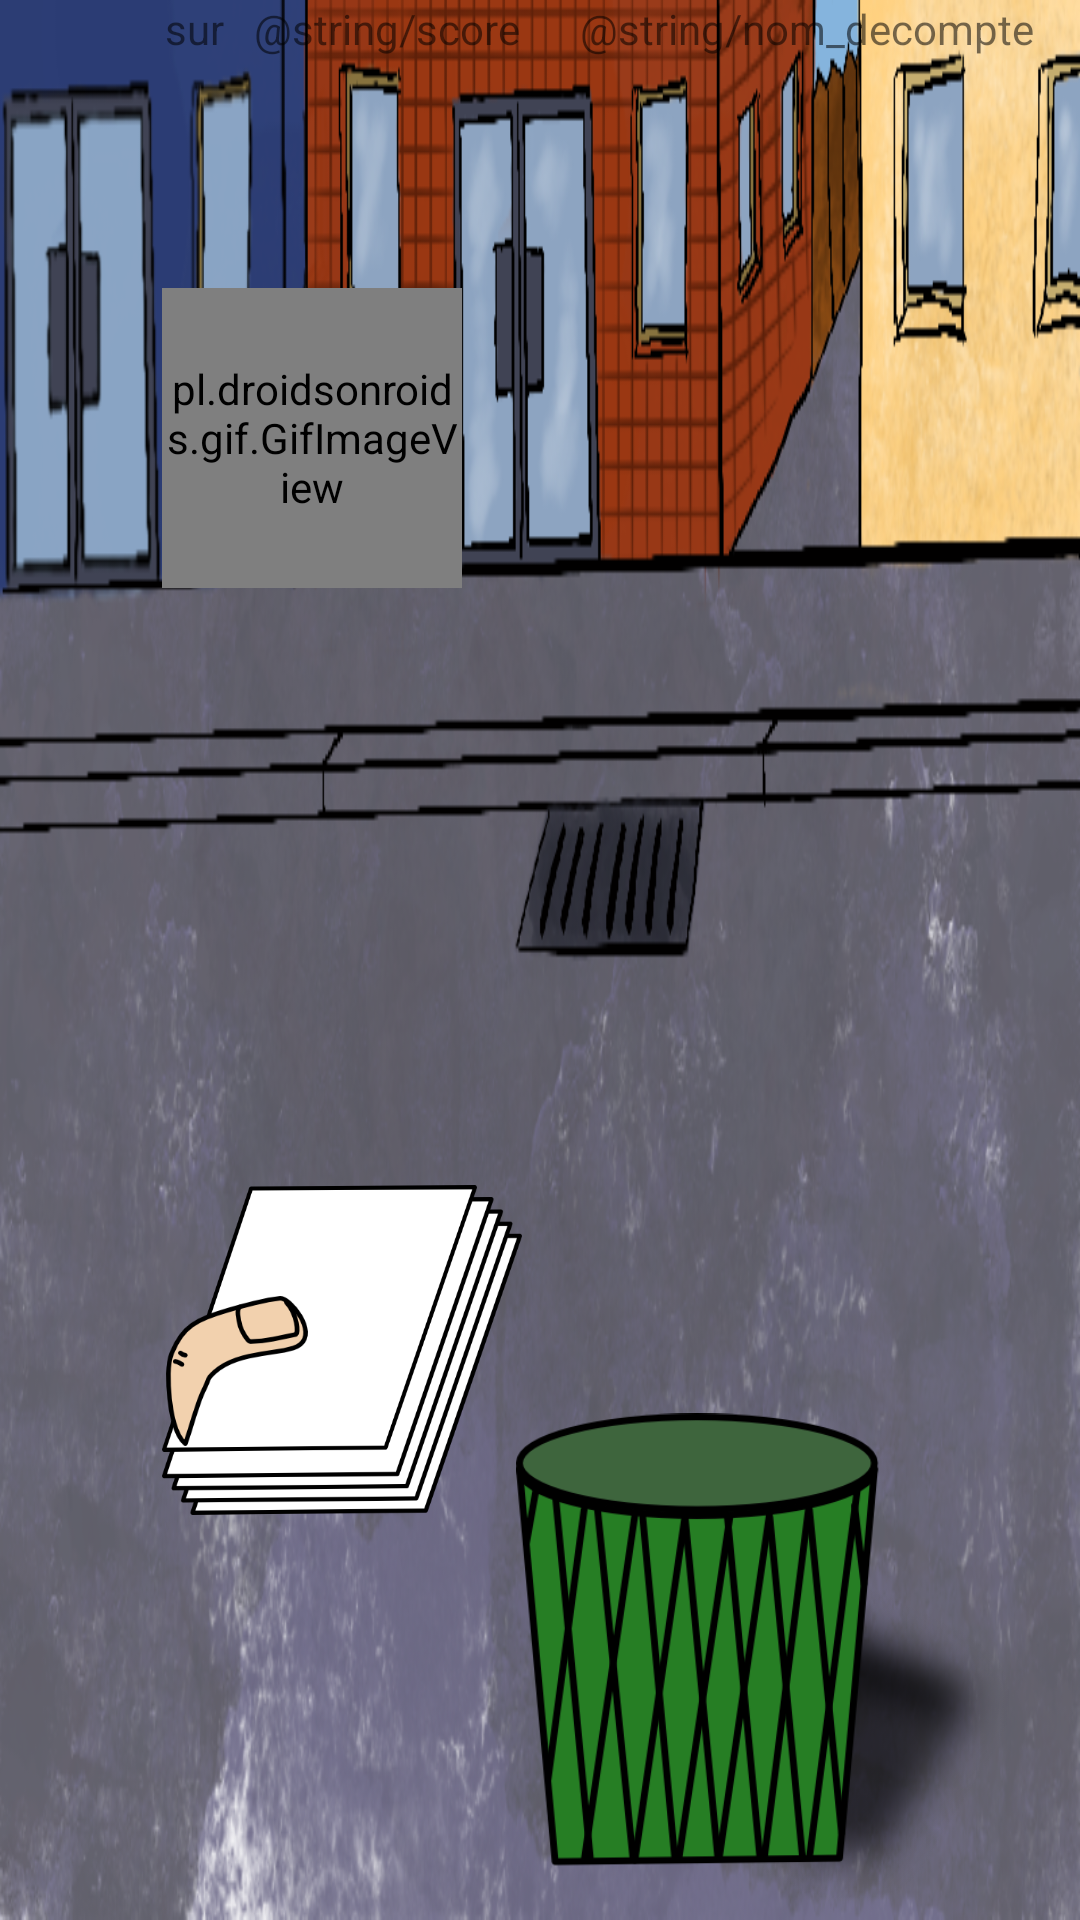

Reconstruct the res/layout file that produces this screen, plus the resources it refers to.
<!-- AndroidManifest.xml: application theme Theme.CTAlutte -->
<!-- res/layout/activity_distrib.xml -->
<?xml version="1.0" encoding="utf-8"?>
<androidx.constraintlayout.widget.ConstraintLayout xmlns:android="http://schemas.android.com/apk/res/android"
    xmlns:app="http://schemas.android.com/apk/res-auto"
    xmlns:tools="http://schemas.android.com/tools"
    android:layout_width="match_parent"
    android:layout_height="match_parent"
    android:id="@+id/tract_ecran"
    tools:context=".TractActivity">




    <ImageView
        android:id="@+id/imageView"
        android:layout_width="match_parent"
        android:layout_height="match_parent"
        android:background="@drawable/fond_distrib_tract" />

    <include
        android:id="@+id/include"
        layout="@layout/menu_fragment"
        android:layout_height="match_parent"
        android:layout_width="match_parent"
        />



    <ImageView
        android:id="@+id/pile_tract"
        android:layout_width="120dp"
        android:layout_height="120dp"
        android:src="@drawable/pile_tracts"
        app:layout_constraintStart_toStartOf="@id/guide_verti_tract"
        app:layout_constraintBottom_toTopOf="@id/guide_hori_tract"/>

    <ImageView
        android:id="@+id/drop_tract"
        android:layout_width="105dp"
        android:layout_height="105dp"
        android:layout_marginBottom="20dp"
        app:layout_constraintStart_toStartOf="@id/guide_verti_tract"
        app:layout_constraintBottom_toTopOf="@id/guide_hori_tract"
        android:src="@drawable/tract" />

    <ImageView
        android:id="@+id/pouce"
        android:layout_width="50dp"
        android:layout_height="50dp"
        android:layout_marginBottom="30dp"
        android:src="@drawable/pouce"
        app:layout_constraintStart_toStartOf="@id/pile_tract"
        app:layout_constraintBottom_toBottomOf="@id/pile_tract"
        />

    <ImageView
        android:id="@+id/poubelle"
        android:layout_width="170dp"
        android:layout_height="170dp"
        android:src="@drawable/poubelle"
        app:layout_constraintEnd_toStartOf="@+id/guide_verti_poubelle"
        app:layout_constraintBottom_toBottomOf="parent"
        />

    

    <pl.droidsonroids.gif.GifImageView
        android:id="@+id/bonhomme"
        android:layout_width="100dp"
        android:layout_height="100dp"
        android:src="@drawable/bonhomme_marche"
        app:layout_constraintStart_toEndOf="@+id/guide_verti_tract"
        app:layout_constraintTop_toTopOf="@+id/guide_hori_bonhomme"
        />

    <androidx.constraintlayout.widget.Guideline
        android:id="@+id/guide_hori_pouce"
        android:layout_width="wrap_content"
        android:layout_height="wrap_content"
        android:orientation="horizontal"
        app:layout_constraintGuide_percent="0.60" />

    <androidx.constraintlayout.widget.Guideline
        android:id="@+id/guide_verti_tract"
        android:layout_width="wrap_content"
        android:layout_height="wrap_content"
        android:orientation="vertical"
        app:layout_constraintGuide_percent="0.15" />

    <androidx.constraintlayout.widget.Guideline
        android:id="@+id/guide_hori_tract"
        android:layout_width="wrap_content"
        android:layout_height="wrap_content"
        android:orientation="horizontal"
        app:layout_constraintGuide_percent="0.8" />

    <androidx.constraintlayout.widget.Guideline
        android:id="@+id/guide_verti_poubelle"
        android:layout_width="wrap_content"
        android:layout_height="wrap_content"
        android:orientation="vertical"
        app:layout_constraintGuide_percent="0.95" />

    <androidx.constraintlayout.widget.Guideline
        android:id="@+id/guide_hori_bonhomme"
        android:layout_width="wrap_content"
        android:layout_height="wrap_content"
        android:orientation="horizontal"
        app:layout_constraintGuide_percent="0.15" />

    <androidx.constraintlayout.widget.Guideline
        android:id="@+id/guideline_frag"
        android:layout_width="wrap_content"
        android:layout_height="wrap_content"
        android:orientation="horizontal"
        app:layout_constraintGuide_percent="0.1" />
</androidx.constraintlayout.widget.ConstraintLayout>
<!-- res/layout/menu_fragment.xml (included above) -->
<?xml version="1.0" encoding="utf-8"?>
<androidx.constraintlayout.widget.ConstraintLayout xmlns:android="http://schemas.android.com/apk/res/android"
    android:layout_width="match_parent"
    android:layout_height="match_parent">

    <LinearLayout
        android:layout_width="match_parent"
        android:layout_height="wrap_content"
        android:orientation="horizontal"
        android:gravity="center_horizontal"
        >

        <TextView
            android:id="@+id/nom_tache"
            android:layout_width="wrap_content"
            android:layout_height="wrap_content"
            android:layout_marginEnd="20dp"

            />
        <LinearLayout
            android:layout_width="wrap_content"
            android:layout_height="wrap_content"
            android:orientation="horizontal">

        <TextView
            android:id="@+id/score_joueur"
            android:layout_width="wrap_content"
            android:layout_height="wrap_content"
            android:layout_marginEnd="20dp"

            />
        <TextView
            android:layout_width="wrap_content"
            android:layout_height="wrap_content"
            android:text="sur   "/>
        <TextView
            android:id="@+id/total_tache"
            android:layout_width="wrap_content"
            android:layout_height="wrap_content"
            android:layout_marginEnd="20dp"
            android:text="@string/score"
            />
        </LinearLayout>

        <TextView
            android:layout_width="wrap_content"
            android:layout_height="wrap_content"
            android:text="@string/nom_decompte"/>
        <TextView
            android:id="@+id/chrono"
            android:layout_width="wrap_content"
            android:layout_height="wrap_content"

            />

    </LinearLayout>


</androidx.constraintlayout.widget.ConstraintLayout>
<!-- resources referenced by this layout -->
<resources>
  <!-- drawable bonhomme: png bitmap (drawable, 144832 bytes) -->
  <!-- drawable bonhomme_marche: gif bitmap (drawable, 381792 bytes) -->
  <!-- drawable fond_distrib_tract: png bitmap (drawable, 536676 bytes) -->
  <!-- drawable pile_tracts: png bitmap (drawable-v24, 25134 bytes) -->
  <!-- drawable poubelle: png bitmap (drawable, 38523 bytes) -->
  <!-- drawable pouce: png bitmap (drawable, 10221 bytes) -->
  <!-- drawable tract: png bitmap (drawable-v24, 10739 bytes) -->
  <style name="Theme.CTAlutte" parent="Theme.MaterialComponents.DayNight.DarkActionBar">
          
          <item name="colorPrimary">@color/purple_500</item>
          <item name="colorPrimaryVariant">@color/purple_700</item>
          <item name="colorOnPrimary">@color/white</item>
          
          <item name="colorSecondary">@color/teal_200</item>
          <item name="colorSecondaryVariant">@color/teal_700</item>
          <item name="colorOnSecondary">@color/black</item>
          
          <item name="android:statusBarColor" tools:targetApi="l">?attr/colorPrimaryVariant</item>
          
      </style>
  <!-- not gathered from this repository: default colours our renderer supplied (Android Studio template values) -->
  <color name="purple_500">#FF6200EE</color>
  <color name="purple_700">#FF3700B3</color>
  <color name="teal_200">#FF03DAC5</color>
  <color name="teal_700">#FF018786</color>
  <color name="black">#FF000000</color>
  <color name="white">#FFFFFFFF</color>
</resources>
